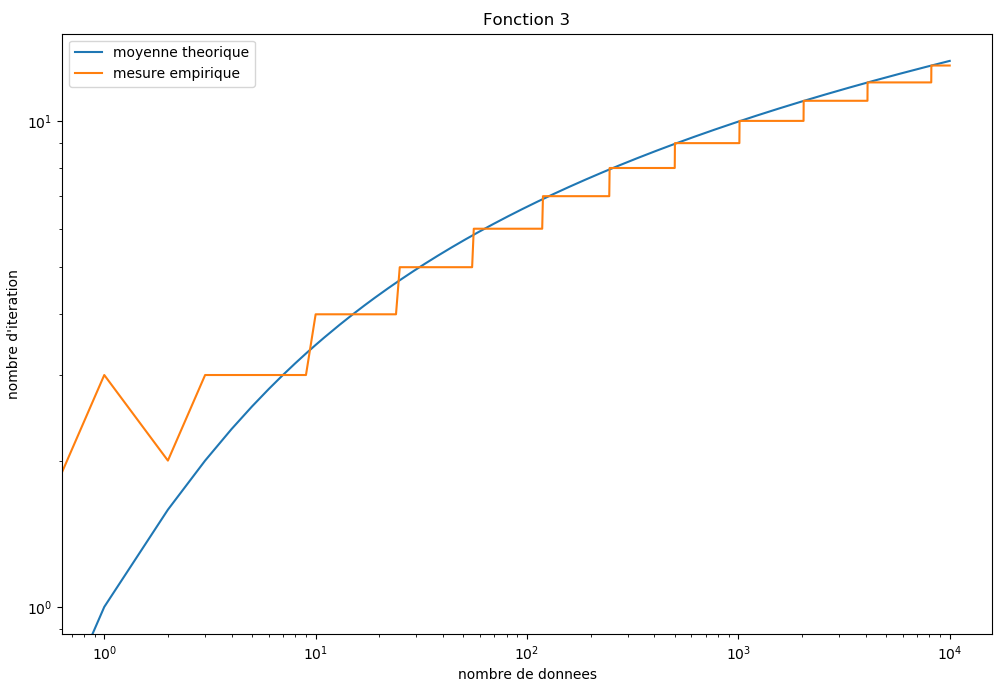

The table this chart was drawn from, first rows:
1; 0
2; 3
3; 2
4; 3
5; 3
6; 3
7; 3
8; 3
9; 3
10; 3
11; 4
12; 4
13; 4
14; 4
15; 4
16; 4
17; 4
18; 4
19; 4
20; 4
21; 4
22; 4
23; 4
24; 4
25; 4
26; 5
27; 5
28; 5
29; 5
30; 5
31; 5
32; 5
33; 5
34; 5
35; 5
36; 5
37; 5
38; 5
39; 5
40; 5
41; 5
42; 5
43; 5
44; 5
45; 5
46; 5
47; 5
48; 5
49; 5
50; 5
51; 5
52; 5
53; 5
54; 5
55; 5
56; 5
57; 6
58; 6
59; 6
60; 6
61; 6
... 9,939 more rows
